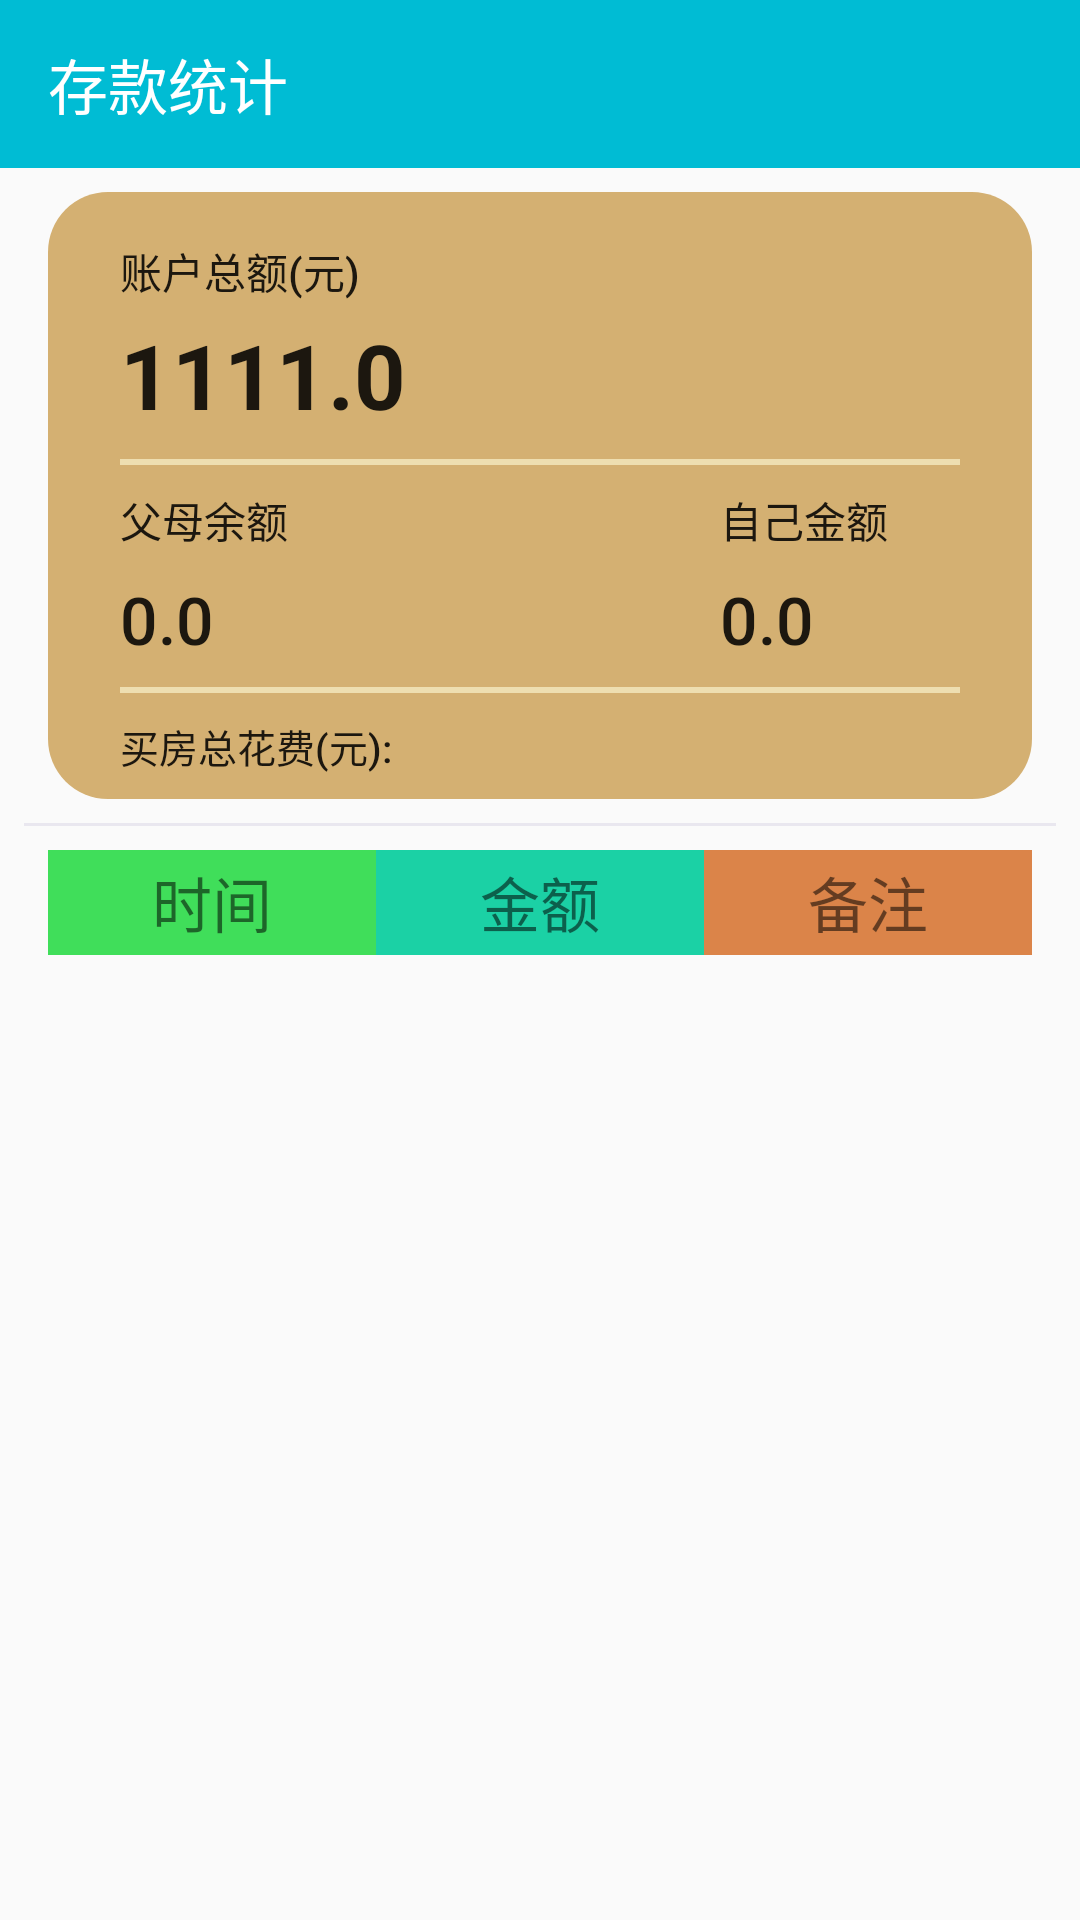

This screen was rendered from an Android layout file. Write that file and the resources it references.
<!-- AndroidManifest.xml: application theme AppTheme.NoActionBar -->
<!-- res/layout/layout_notemoney.xml -->
<?xml version="1.0" encoding="utf-8"?>
<LinearLayout xmlns:android="http://schemas.android.com/apk/res/android"
    android:layout_width="match_parent"
    android:layout_height="match_parent"
    android:orientation="vertical"
    xmlns:app="http://schemas.android.com/apk/res-auto">

    <android.support.v7.widget.Toolbar
        android:id="@+id/init"
        android:layout_width="match_parent"
        android:layout_height="?attr/actionBarSize"
        app:buttonGravity="top"
        app:title="存款统计"
        app:titleTextColor="#FFFFFF"
        android:background="#00bcd4"
        app:layout_collapseMode="pin"
        app:titleMargin="@dimen/activity_horizontal_margin">
    </android.support.v7.widget.Toolbar>

    <RelativeLayout
        android:layout_marginTop="8dp"
        android:layout_marginEnd="16dp"
        android:layout_marginStart="16dp"
        android:background="@drawable/button_shape"
        android:layout_width="match_parent"
        android:layout_height="wrap_content">

        <android.support.v7.widget.AppCompatTextView
            android:id="@+id/setCurrentMoney"
            android:layout_width="wrap_content"
            android:layout_height="wrap_content"
            android:layout_marginStart="24dp"
            android:layout_marginTop="16dp"
            android:text="账户总额(元)"
            android:textAppearance="@style/TextAppearance.Compat.Notification.Title"
            android:textColor="@color/colorWhite"
            android:textSize="14sp" />

        <android.support.v7.widget.AppCompatTextView
            android:id="@+id/showCurrentMoney"
            android:layout_width="wrap_content"
            android:layout_height="wrap_content"
            android:layout_below="@+id/setCurrentMoney"
            android:layout_alignLeft="@+id/setCurrentMoney"
            android:layout_marginTop="4dp"
            android:layout_marginEnd="48dp"
            android:gravity="center"
            android:text="1111.0"
            android:textAppearance="@style/TextAppearance.AppCompat.Headline"
            android:textColor="@color/colorWhite"
            android:textSize="30sp"
            android:textStyle="bold" />

        <android.support.v7.widget.AppCompatImageView
            android:id="@+id/addItem"
            android:layout_width="30dp"
            android:layout_height="wrap_content"
            android:layout_alignBottom="@id/showCurrentMoney"
            android:layout_alignParentEnd="true"
            android:layout_marginEnd="48dp"
            android:layout_alignTop="@+id/showCurrentMoney"
            android:textSize="19sp"
            android:src="@drawable/ic_add_circle_outline_white_24dp"
            app:fabSize="auto"
            android:background="#D4B072"
            android:text="@string/addItem"
            android:textColor="#FFFFFF" />

        <android.support.v7.widget.AppCompatTextView
            android:id="@+id/divider"
            android:layout_below="@+id/showCurrentMoney"
            android:layout_marginTop="8dp"
            android:layout_marginStart="24dp"
            android:layout_marginEnd="24dp"
            android:background="#eedeb0"
            android:layout_width="match_parent"
            android:layout_height="2dp" />

        <android.support.v7.widget.AppCompatTextView
            android:id="@+id/parentMoney"
            android:layout_width="wrap_content"
            android:layout_height="wrap_content"
            android:layout_below="@+id/divider"
            android:layout_marginStart="24dp"
            android:layout_marginTop="8dp"
            android:text="父母余额"
            android:textAppearance="@style/TextAppearance.Compat.Notification.Title"
            android:textColor="@color/colorWhite"
            android:textSize="14sp" />

        <android.support.v7.widget.AppCompatTextView
            android:id="@+id/myMoney"
            android:layout_width="wrap_content"
            android:layout_height="wrap_content"
            android:layout_alignTop="@+id/parentMoney"
            android:layout_alignParentEnd="true"
            android:layout_marginEnd="48dp"
            android:text="自己金额"
            android:textAppearance="@style/TextAppearance.Compat.Notification.Title"
            android:textColor="@color/colorWhite"
            android:textSize="14sp" />

        <android.support.v7.widget.AppCompatTextView
            android:id="@+id/showParentMoney"
            android:layout_width="wrap_content"
            android:layout_height="wrap_content"
            android:layout_below="@+id/parentMoney"
            android:layout_alignLeft="@+id/parentMoney"
            android:layout_marginTop="8dp"
            android:text="0.0"
            android:textAppearance="@style/TextAppearance.Compat.Notification.Title"
            android:textColor="@color/colorWhite"
            android:textSize="22sp" />

        <android.support.v7.widget.AppCompatTextView
            android:id="@+id/showMyMoney"
            android:layout_width="wrap_content"
            android:layout_height="wrap_content"
            android:layout_below="@+id/myMoney"
            android:layout_alignLeft="@+id/myMoney"
            android:layout_marginTop="8dp"
            android:layout_marginBottom="16dp"
            android:text="0.0"
            android:textAppearance="@style/TextAppearance.Compat.Notification.Title"
            android:textColor="@color/colorWhite"
            android:textSize="22sp" />

        <android.support.v7.widget.AppCompatTextView
            android:id="@+id/divider1"
            android:layout_below="@+id/showParentMoney"
            android:layout_marginTop="8dp"
            android:layout_marginStart="24dp"
            android:layout_marginEnd="24dp"
            android:background="#eedeb0"
            android:layout_width="match_parent"
            android:layout_height="2dp" />

        <android.support.v7.widget.AppCompatTextView
            android:id="@+id/buyHouse"
            android:layout_width="wrap_content"
            android:layout_height="wrap_content"
            android:layout_below="@id/divider1"
            android:layout_alignStart="@+id/parentMoney"
            android:layout_marginTop="8dp"
            android:layout_marginBottom="8dp"
            android:gravity="center"
            android:text="买房总花费(元):"
            android:textAppearance="@style/TextAppearance.Compat.Notification.Title"
            android:textColor="@color/colorWhite"
            android:textSize="13sp" />

        <android.support.v7.widget.AppCompatTextView
            android:id="@+id/buyHouseCost"
            android:layout_width="wrap_content"
            android:layout_height="wrap_content"
            android:layout_alignTop="@+id/buyHouse"
            android:layout_toEndOf="@+id/buyHouse"
            android:layout_marginStart="16dp"
            android:gravity="center"
            android:singleLine="true"
            android:textAppearance="@style/TextAppearance.AppCompat.Headline"
            android:textColor="@color/colorWhite"
            android:textSize="14sp" />

    </RelativeLayout>

    <android.support.v7.widget.AppCompatTextView
        android:layout_marginTop="8dp"
        android:layout_width="match_parent"
        android:layout_marginStart="8dp"
        android:layout_marginEnd="8dp"
        android:background="#e9e7ef"
        android:layout_height="1dp" />

    <android.support.v4.widget.NestedScrollView
        android:layout_width="match_parent"
        android:layout_height="match_parent"
        android:layout_marginTop="8dp"
        android:fadingEdge="vertical"
        android:scrollbars="vertical">

        <LinearLayout
            android:paddingBottom="50dp"
            android:layout_width="match_parent"
            android:layout_height="match_parent">

            <TableLayout
                android:id="@+id/tableLayout"
                android:layout_width="match_parent"
                android:layout_height="match_parent"
                android:layout_marginStart="16dp"
                android:layout_marginEnd="16dp"
                android:layout_marginBottom="8dp"
                android:divider="@drawable/divider_v"
                android:orientation="vertical"
                android:showDividers="middle"
                android:stretchColumns="0,1,2">

                <TableRow>

                    <TextView
                        android:layout_height="35dp"
                        android:layout_weight="1"
                        android:background="#40de5a"
                        android:gravity="center"
                        android:text="时间"
                        android:textColor="@color/colorWhite"
                        android:textSize="20sp" />

                    <TextView
                        android:layout_height="35dp"
                        android:layout_weight="1"
                        android:background="#1bd1a5"
                        android:gravity="center"
                        android:text="金额"
                        android:textColor="@color/colorWhite"
                        android:textSize="20sp" />

                    <TextView
                        android:layout_height="35dp"
                        android:layout_weight="1"
                        android:background="#db8449"
                        android:gravity="center"
                        android:text="备注"
                        android:textColor="@color/colorWhite"
                        android:textSize="20sp" />
                </TableRow>

            </TableLayout>

        </LinearLayout>



    </android.support.v4.widget.NestedScrollView>



</LinearLayout>
<!-- resources referenced by this layout -->
<resources>
  <!-- drawable button_shape (drawable) -->
  <shape android:shape="rectangle"
      xmlns:android="http://schemas.android.com/apk/res/android" >
  
      <solid android:color="#D4B072"/>
      <corners android:radius="20dp"/>
  </shape>
  <!-- drawable divider_v (drawable) -->
  <?xml version="1.0" encoding="utf-8"?>
  <shape android:shape="line"
      xmlns:android="http://schemas.android.com/apk/res/android" >
  
      <size android:height="3dp"/>
      <stroke
          android:width="1dp"
          android:color="#88ada6"/>
  
  </shape>
  <string name="addItem">add</string>
  <style name="AppTheme.NoActionBar">
          <item name="windowActionBar">false</item>
          <item name="windowNoTitle">true</item>
      </style>
</resources>
